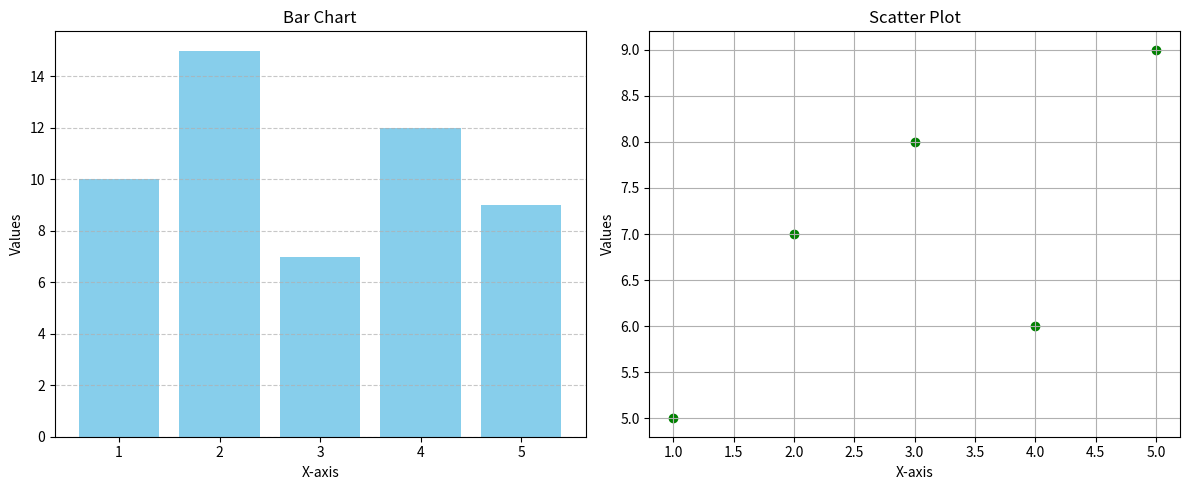

The script that saved this image:
import matplotlib.pyplot as plt

# Example data
x = [1, 2, 3, 4, 5]
bar_values = [10, 15, 7, 12, 9]
scatter_values = [5, 7, 8, 6, 9]

# Create subplots (1 row, 2 columns)
fig, axs = plt.subplots(1, 2, figsize=(12, 5))

# First subplot - Bar chart
axs[0].bar(x, bar_values, color='skyblue')
axs[0].set_title("Bar Chart")
axs[0].set_xlabel("X-axis")
axs[0].set_ylabel("Values")
axs[0].grid(axis='y', linestyle='--', alpha=0.7)

# Second subplot - Scatter plot
axs[1].scatter(x, scatter_values, color='green', marker='o')
axs[1].set_title("Scatter Plot")
axs[1].set_xlabel("X-axis")
axs[1].set_ylabel("Values")
axs[1].grid(True)

# Adjust layout
plt.tight_layout()
plt.show()
